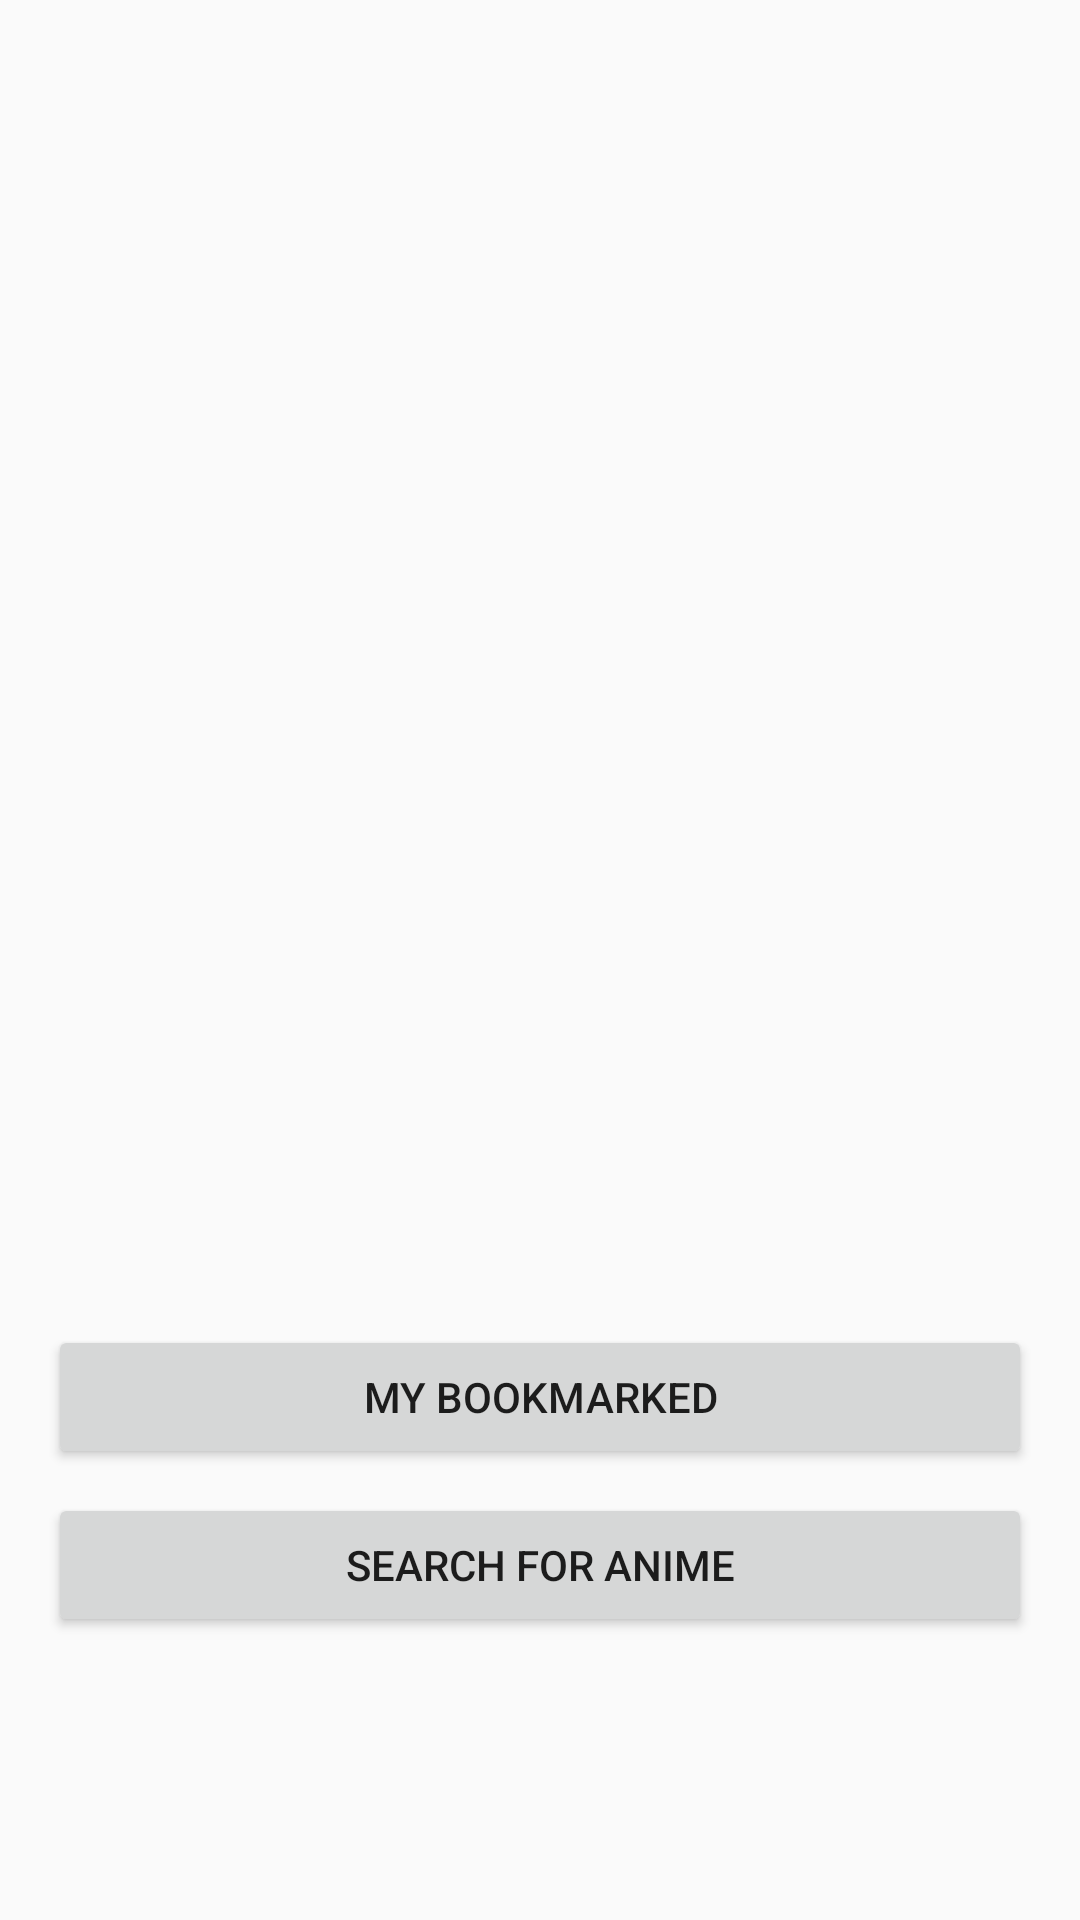

Android layout source for this screen:
<!-- AndroidManifest.xml: application theme AppTheme -->
<!-- res/layout/activity_main.xml -->
<?xml version="1.0" encoding="utf-8"?>
<android.support.constraint.ConstraintLayout xmlns:android="http://schemas.android.com/apk/res/android"
    xmlns:app="http://schemas.android.com/apk/res-auto"
    xmlns:tools="http://schemas.android.com/tools"
    android:layout_width="match_parent"
    android:layout_height="match_parent"
    tools:context=".MainActivity">

    <Button
        android:id="@+id/btnBookmarked"
        android:layout_width="0dp"
        android:layout_height="wrap_content"
        android:layout_marginStart="16dp"
        android:layout_marginLeft="16dp"
        android:layout_marginTop="8dp"
        android:layout_marginEnd="16dp"
        android:layout_marginRight="16dp"
        android:layout_marginBottom="8dp"
        android:text="@string/my_bookmarked"
        app:layout_constraintBottom_toTopOf="@+id/btnSearch"
        app:layout_constraintEnd_toEndOf="parent"
        app:layout_constraintHorizontal_bias="0.5"
        app:layout_constraintStart_toStartOf="parent"
        app:layout_constraintTop_toTopOf="parent"
        app:layout_constraintVertical_bias="1.0" />

    <Button
        android:id="@+id/btnSearch"
        android:layout_width="0dp"
        android:layout_height="wrap_content"
        android:layout_marginStart="16dp"
        android:layout_marginLeft="16dp"
        android:layout_marginTop="8dp"
        android:layout_marginEnd="16dp"
        android:layout_marginRight="16dp"
        android:layout_marginBottom="8dp"
        android:text="@string/search_for_anime"
        app:layout_constraintBottom_toBottomOf="parent"
        app:layout_constraintEnd_toEndOf="parent"
        app:layout_constraintStart_toStartOf="parent"
        app:layout_constraintTop_toTopOf="parent"
        app:layout_constraintVertical_bias="0.85" />

    <ImageView
        android:id="@+id/imageView"
        android:contentDescription="@string/icon_image"
        android:layout_width="0dp"
        android:layout_height="0dp"
        android:layout_marginStart="50dp"
        android:layout_marginLeft="50dp"
        android:layout_marginTop="50dp"
        android:layout_marginEnd="50dp"
        android:layout_marginRight="50dp"
        android:layout_marginBottom="50dp"
        app:layout_constraintBottom_toTopOf="@+id/btnBookmarked"
        app:layout_constraintEnd_toEndOf="parent"
        app:layout_constraintStart_toStartOf="parent"
        app:layout_constraintTop_toTopOf="parent"
        app:srcCompat="@drawable/logo" />

</android.support.constraint.ConstraintLayout>
<!-- resources referenced by this layout -->
<resources>
  <!-- drawable logo: png bitmap (drawable, 74463 bytes) -->
  <string name="icon_image">Icon Image</string>
  <string name="my_bookmarked">My Bookmarked</string>
  <string name="search_for_anime">Search for anime</string>
  <style name="AppTheme" parent="Base.Theme.AppCompat.Light.DarkActionBar">
          
          <item name="colorPrimary">@color/colorPrimary</item>
          <item name="colorPrimaryDark">@color/colorPrimaryDark</item>
          <item name="colorAccent">@color/colorAccent</item>
      </style>
  <color name="colorPrimary">#3F51B5</color>
  <color name="colorPrimaryDark">#303F9F</color>
  <color name="colorAccent">#FF4081</color>
</resources>
